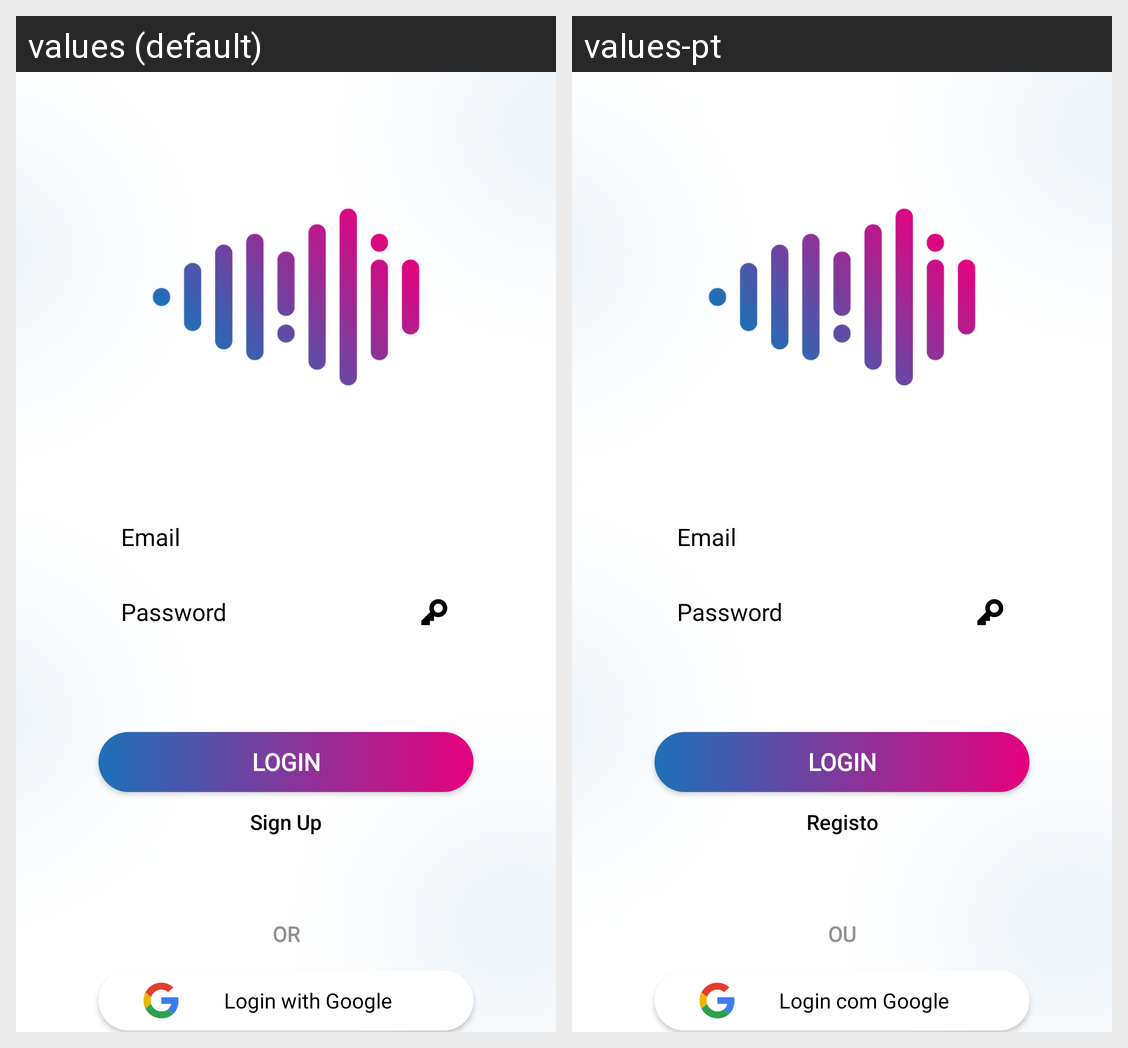

This grid shows one Android layout under two languages. Give, for every string resource on the screen, its name, the default text and each shown locale's text.
Android screen res/layout/fragment_login.xml rendered under 2 locales, left to right: values (default), values-pt. Device: Nexus 5 (rendered at 1080×1920; each locale shown at half size, 540×960, under a caption strip naming it); theme Theme.WeJam.
Strings drawn on this screen, with the default value and each locale's value (text and hints the layout hard-codes, and strings that could not be matched under every locale, appear in the picture but are not listed):

email
  values: Email
  values-pt: Email

password
  values: Password
  values-pt: Password

login
  values: login
  values-pt: Login

sign_up
  values: Sign Up
  values-pt: Registo

or
  values: OR
  values-pt: OU

login_with_google
  values: Login with Google
  values-pt: Login com Google
